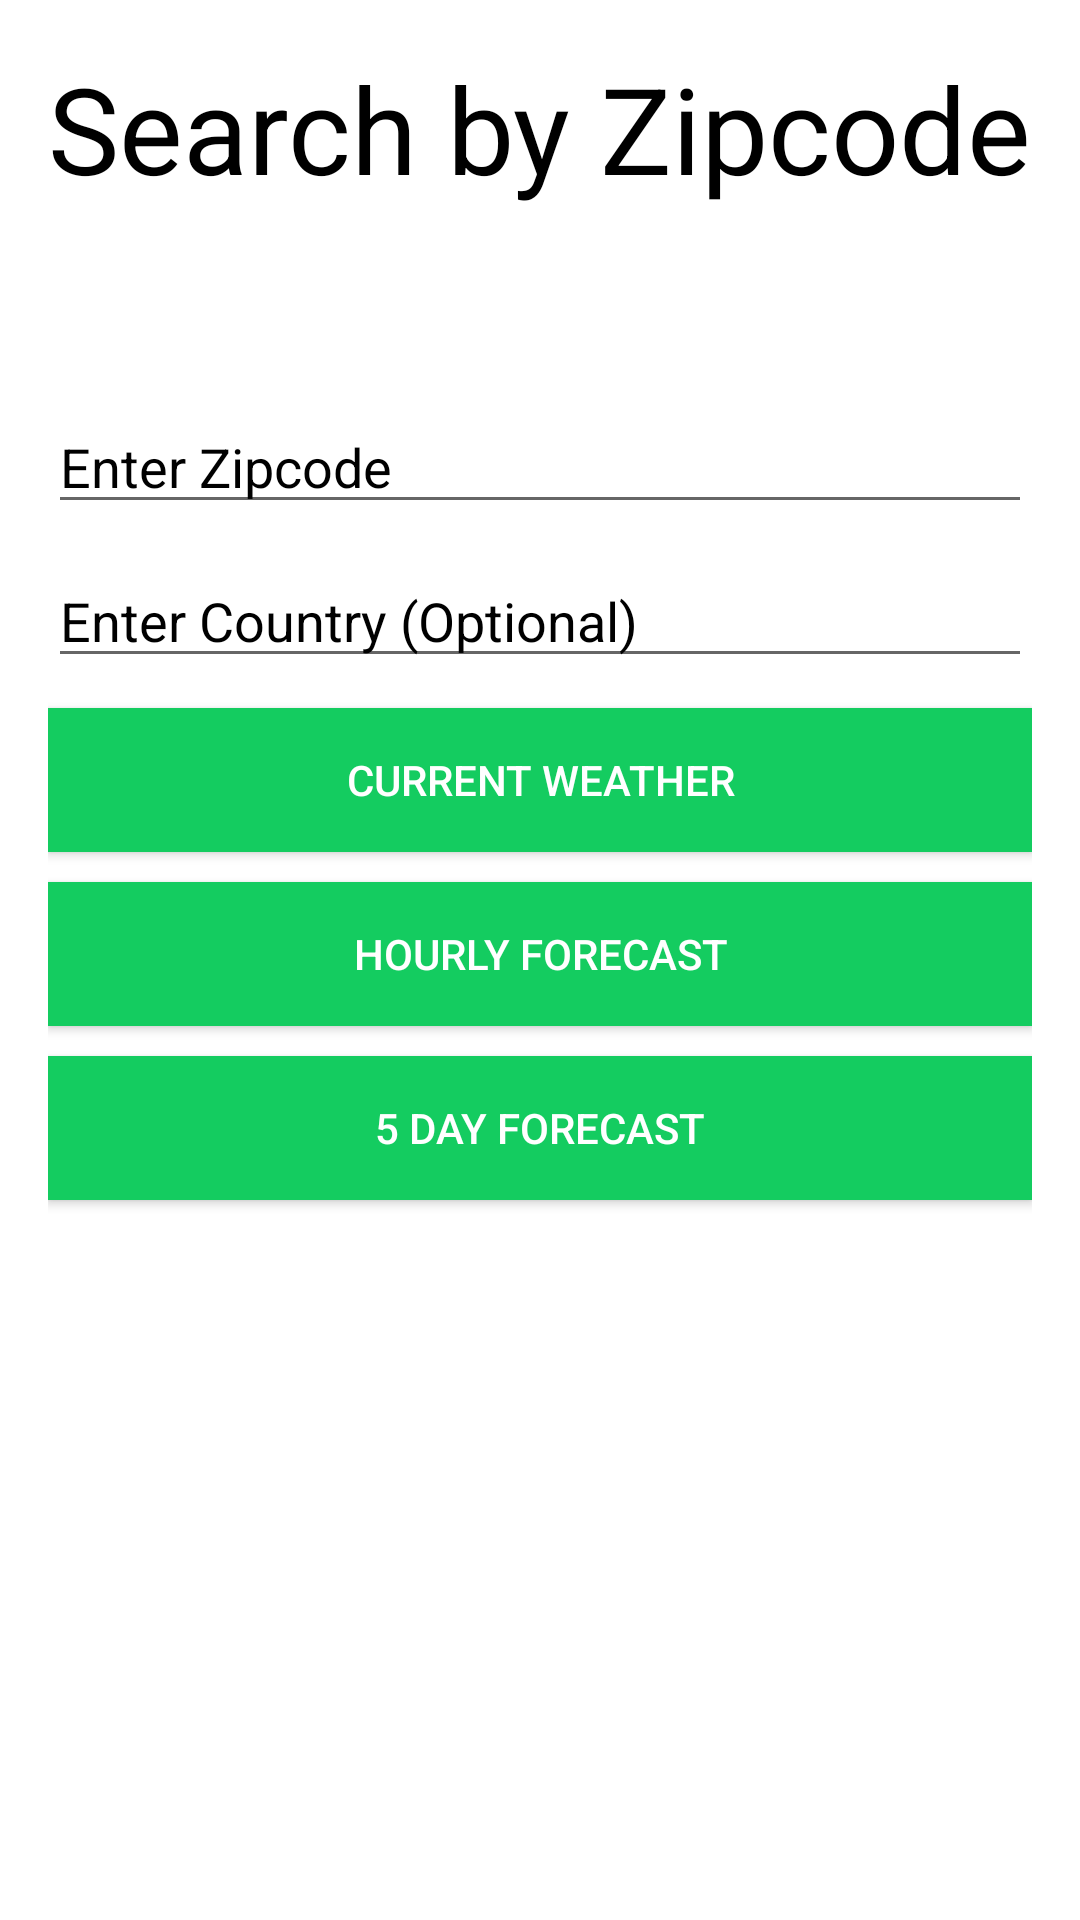

Write the Android layout XML for this screen, with the resource values it uses.
<!-- AndroidManifest.xml: application theme Theme.RaindropApp -->
<!-- res/layout/fragment_zipcode_weather.xml -->
<?xml version="1.0" encoding="utf-8"?>
<LinearLayout xmlns:android="http://schemas.android.com/apk/res/android"
    xmlns:tools="http://schemas.android.com/tools"
    android:layout_width="match_parent"
    android:layout_height="match_parent"
    xmlns:app="http://schemas.android.com/apk/res-auto"
    tools:context=".ui.weather.WeatherFragment"
    android:background="@color/backgroundColor"
    android:orientation="vertical"
    android:padding="16dp">

    <TextView
        android:layout_width="wrap_content"
        android:layout_height="wrap_content"
        android:layout_gravity="center"
        android:textColor="@color/textColor"
        android:textSize="40sp"
        android:text="Search by Zipcode" />

    <LinearLayout
        android:layout_width="match_parent"
        android:layout_height="match_parent"
        android:gravity="center"
        android:orientation="vertical">
        <EditText
            android:layout_width="match_parent"
            android:layout_height="wrap_content"
            android:id="@+id/current_zipcode"
            android:layout_marginBottom="10dp"
            android:ems="10"
            android:hint="Enter Zipcode"
            android:inputType="textPersonName"
            android:textColorHint="@color/textColor" />
        <EditText
            android:layout_width="match_parent"
            android:layout_height="wrap_content"
            android:id="@+id/current_country"
            android:layout_marginBottom="10dp"
            android:ems="10"
            android:hint="Enter Country (Optional)"
            android:inputType="textPersonName"
            android:textColorHint="@color/textColor" />
        <Button
            android:layout_width="match_parent"
            android:layout_height="wrap_content"
            android:id="@+id/button_current_forecast"
            android:layout_marginBottom="10dp"
            android:background="#14CC60"
            android:textColor="@color/white"
            android:text="Current Weather"
            app:backgroundTint="@null" />
        <Button
            android:layout_width="match_parent"
            android:layout_height="wrap_content"
            android:id="@+id/button_hourly_forecast"
            android:layout_marginBottom="10dp"
            android:background="#14CC60"
            android:textColor="@color/white"
            android:text="Hourly Forecast"
            app:backgroundTint="@null" />
        <Button
            android:layout_width="match_parent"
            android:layout_height="wrap_content"
            android:id="@+id/button_five_day_forecast"
            android:layout_marginBottom="10dp"
            android:background="#14CC60"
            android:textColor="@color/white"
            android:text="5 Day Forecast"
            app:backgroundTint="@null" />
        <ScrollView
            android:layout_width="match_parent"
            android:layout_height="150dp">
            <TextView
                android:textColor="@color/textColor"
                android:layout_width="match_parent"
                android:layout_height="wrap_content"
                android:id="@+id/weather_result" />
        </ScrollView>
    </LinearLayout>

</LinearLayout>
<!-- resources referenced by this layout -->
<resources>
  <color name="backgroundColor">#FFFFFFFF</color>
  <color name="textColor">#000000</color>
  <color name="white">#FFFFFFFF</color>
  <style name="Theme.RaindropApp" parent="Theme.MaterialComponents.DayNight.DarkActionBar">
          
          <item name="colorPrimary">@color/teal_200</item>
          <item name="colorPrimaryVariant">@color/primaryLightColor</item>
          <item name="colorOnPrimary">@color/white</item>
          <item name="colorAccent">@color/black</item>
          
          <item name="colorSecondary">@color/teal_200</item>
          <item name="colorSecondaryVariant">@color/teal_700</item>
          <item name="colorOnSecondary">@color/black</item>
          
          <item name="android:statusBarColor">?attr/colorPrimaryVariant</item>
          
      </style>
  <color name="teal_200">#FF03DAC5</color>
  <color name="primaryLightColor">#2e8c9b</color>
  <color name="black">#FF000000</color>
  <color name="teal_700">#FF018786</color>
</resources>
